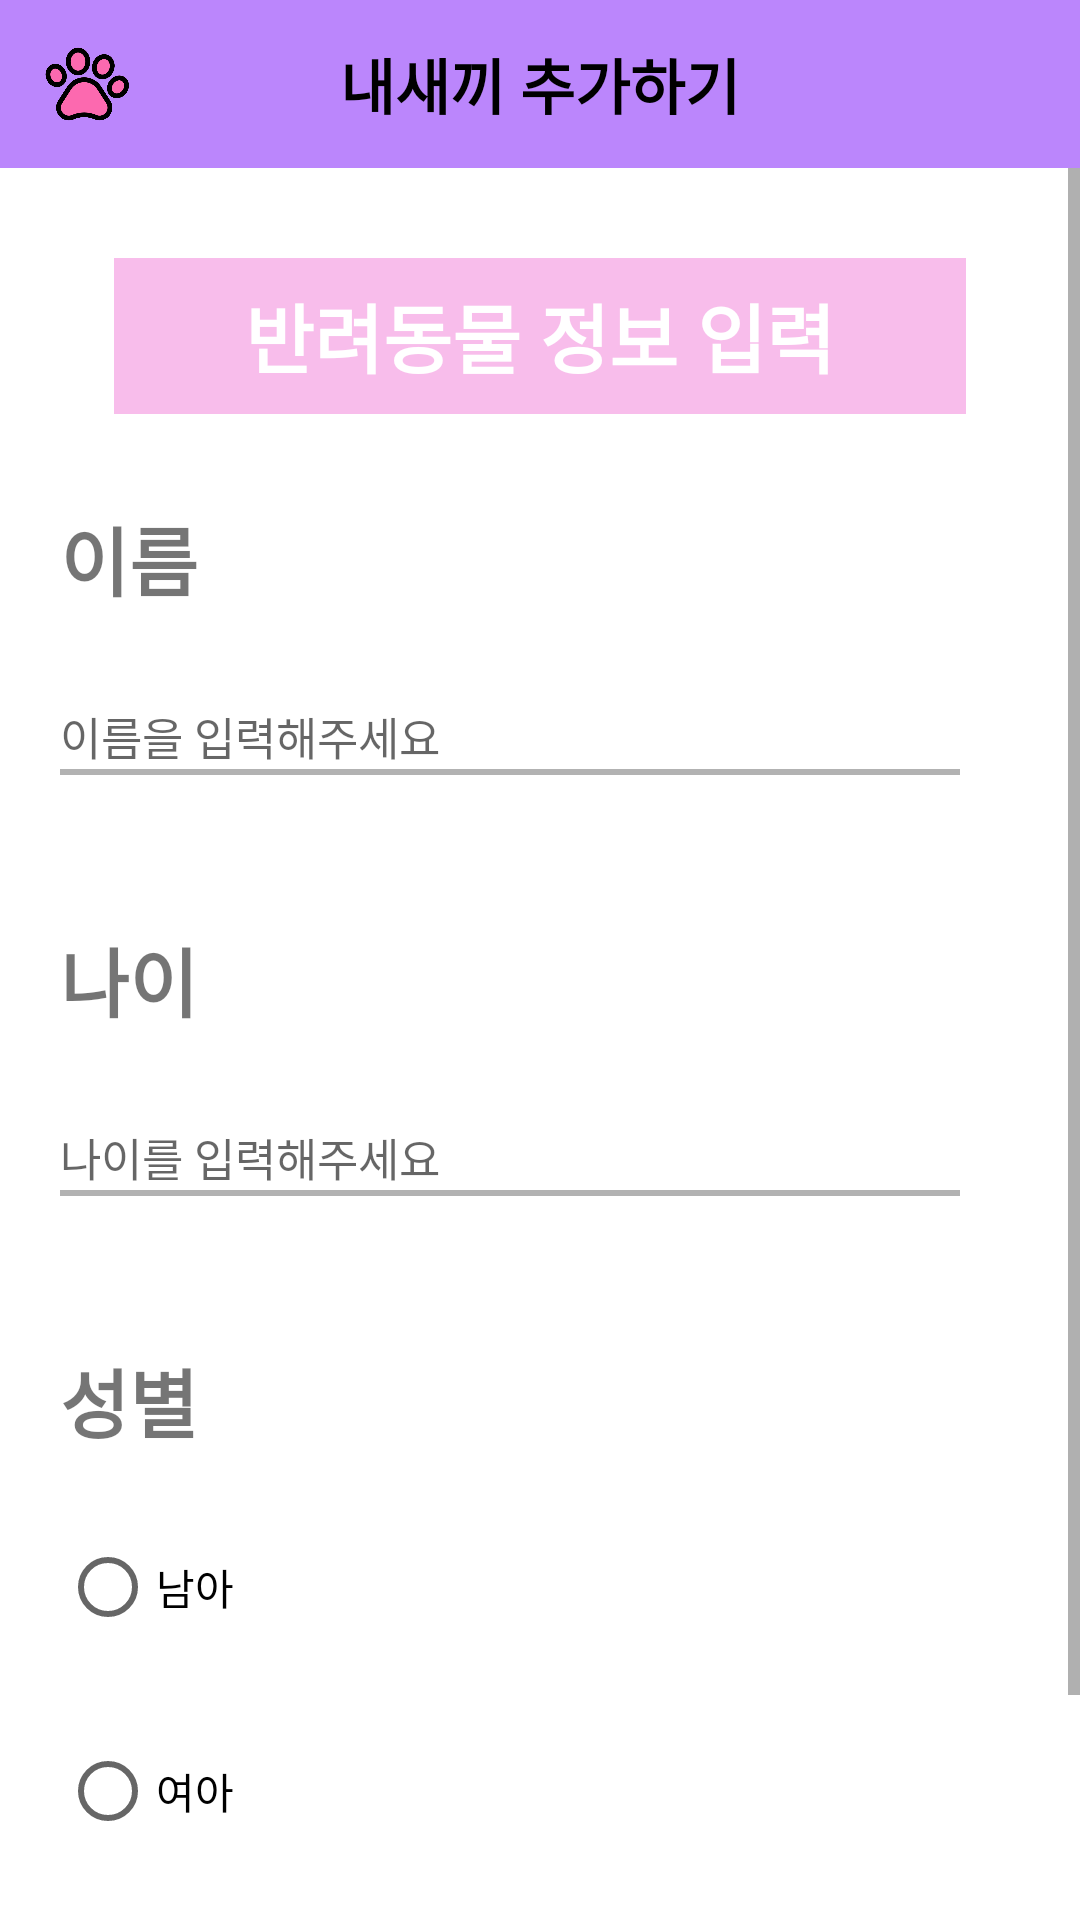

Produce the Android XML layout that renders to this screen, including the resource entries it uses.
<!-- AndroidManifest.xml: application theme Theme.FootprintApp -->
<!-- res/layout/fragment_my_dog.xml -->
<?xml version="1.0" encoding="utf-8"?>
<androidx.constraintlayout.widget.ConstraintLayout xmlns:android="http://schemas.android.com/apk/res/android"
    xmlns:app="http://schemas.android.com/apk/res-auto"
    xmlns:tools="http://schemas.android.com/tools"
    android:layout_width="match_parent"
    android:layout_height="match_parent"
    tools:context=".ui.mypage.MyDogFragment">

    <com.google.android.material.appbar.AppBarLayout
        android:id="@+id/AppBarLayout"
        android:layout_width="match_parent"
        android:layout_height="?attr/actionBarSize"
        android:backgroundTint="@color/purple_200"
        android:theme="@style/ThemeOverlay.AppCompat.Dark.ActionBar"
        app:layout_constraintTop_toTopOf="parent">


        <androidx.constraintlayout.widget.ConstraintLayout
            android:layout_width="match_parent"
            android:layout_height="match_parent">

            <ImageView
                android:id="@+id/appbar_icon"
                android:layout_width="30dp"
                android:layout_height="30dp"
                android:layout_marginStart="15dp"
                android:src="@drawable/ic_pawprint_on"
                app:layout_constraintBottom_toBottomOf="parent"
                app:layout_constraintStart_toStartOf="parent"
                app:layout_constraintTop_toTopOf="parent" />

            <TextView
                android:id="@+id/community"
                android:layout_width="wrap_content"
                android:layout_height="wrap_content"
                android:text="내새끼 추가하기"
                android:textSize="20sp"
                android:textStyle="bold"
                android:textColor="@color/black"
                app:layout_constraintBottom_toBottomOf="parent"
                app:layout_constraintEnd_toEndOf="parent"
                app:layout_constraintStart_toStartOf="parent"
                app:layout_constraintTop_toTopOf="parent" />

        </androidx.constraintlayout.widget.ConstraintLayout>

    </com.google.android.material.appbar.AppBarLayout>

    <androidx.constraintlayout.widget.ConstraintLayout
        android:id="@+id/cl_container"
        android:layout_width="0dp"
        android:layout_height="0dp"
        app:layout_constraintBottom_toBottomOf="parent"
        app:layout_constraintEnd_toEndOf="parent"
        app:layout_constraintStart_toStartOf="parent"
        app:layout_constraintTop_toBottomOf="@id/AppBarLayout">

        <ScrollView
            android:layout_width="match_parent"
            android:layout_height="match_parent">


            <androidx.constraintlayout.widget.ConstraintLayout
                android:layout_width="match_parent"
                android:layout_height="match_parent">

                <TextView
                    android:id="@+id/dog_Name"
                    android:layout_width="284dp"
                    android:layout_height="52dp"
                    android:layout_marginTop="30dp"
                    android:background="@drawable/background"
                    android:backgroundTint="#F8BDEB"
                    android:gravity="center"
                    android:text="반려동물 정보 입력"
                    android:textColor="@color/white"
                    android:textSize="25sp"
                    android:textStyle="bold"
                    app:layout_constraintEnd_toEndOf="parent"
                    app:layout_constraintStart_toStartOf="parent"
                    app:layout_constraintTop_toTopOf="parent" />

                <TextView
                    android:id="@+id/dogName"
                    android:layout_width="wrap_content"
                    android:layout_height="wrap_content"
                    android:layout_marginStart="20dp"
                    android:layout_marginTop="30dp"
                    android:text="이름"
                    android:textSize="25sp"
                    android:textStyle="bold"
                    app:layout_constraintStart_toStartOf="parent"
                    app:layout_constraintTop_toBottomOf="@+id/dog_Name">

                </TextView>

                <EditText
                    android:id="@+id/dogplusNameword"
                    android:layout_width="300dp"
                    android:layout_height="wrap_content"
                    android:layout_marginTop="30dp"
                    android:background="@null"
                    android:hint="이름을 입력해주세요"
                    android:textColor="#4D000000"
                    android:textSize="15sp"

                    app:layout_constraintStart_toStartOf="@+id/dogName"
                    app:layout_constraintTop_toBottomOf="@+id/dogName" />

                <View
                    android:id="@+id/view_4"
                    android:layout_width="300dp"
                    android:layout_height="2dp"
                    android:background="#4D000000"
                    app:layout_constraintStart_toStartOf="@+id/dogplusAge"
                    app:layout_constraintTop_toBottomOf="@+id/dogplusAge">

                </View>

                <TextView
                    android:id="@+id/dogage"
                    android:layout_width="wrap_content"
                    android:layout_height="wrap_content"
                    android:layout_marginTop="50dp"
                    android:text="나이"
                    android:textSize="25sp"
                    android:textStyle="bold"
                    app:layout_constraintStart_toStartOf="@+id/dogName"
                    app:layout_constraintTop_toBottomOf="@+id/view_5">

                </TextView>

                <EditText
                    android:id="@+id/dogplusAge"
                    android:layout_width="300dp"
                    android:layout_height="wrap_content"
                    android:layout_marginTop="30dp"
                    android:background="@null"
                    android:hint="나이를 입력해주세요"
                    android:inputType="number"
                    android:textColor="#4D000000"
                    android:textSize="15sp"
                    app:layout_constraintStart_toStartOf="@+id/dogage"
                    app:layout_constraintTop_toBottomOf="@+id/dogage" />

                <View
                    android:id="@+id/view_5"
                    android:layout_width="300dp"
                    android:layout_height="2dp"
                    android:background="#4D000000"
                    app:layout_constraintStart_toStartOf="@+id/dogplusNameword"
                    app:layout_constraintTop_toBottomOf="@+id/dogplusNameword" />

                <TextView
                    android:id="@+id/dogsex"
                    android:layout_width="wrap_content"
                    android:layout_height="wrap_content"
                    android:layout_marginTop="50dp"
                    android:text="성별"
                    android:textSize="25sp"
                    android:textStyle="bold"
                    app:layout_constraintStart_toStartOf="@+id/dogage"
                    app:layout_constraintTop_toBottomOf="@+id/view_4">

                </TextView>

                <androidx.cardview.widget.CardView
                    android:id="@+id/cv_upload_image"
                    android:layout_width="60dp"
                    android:layout_height="60dp"
                    android:layout_marginBottom="10dp"
                    app:cardCornerRadius="100dp"
                    app:layout_constraintBottom_toBottomOf="parent"
                    app:layout_constraintEnd_toEndOf="parent"
                    app:layout_constraintStart_toStartOf="parent">

                    <ImageView
                        android:id="@+id/iv_upload_image"
                        android:layout_width="36dp"
                        android:layout_height="25dp"
                        android:layout_gravity="center"
                        android:src="@drawable/ic_opengallery" />

                </androidx.cardview.widget.CardView>

                <RadioGroup
                    android:id="@+id/dogSexGroup"
                    android:layout_width="wrap_content"
                    android:layout_height="wrap_content"
                    app:layout_constraintStart_toStartOf="@+id/dogsex"
                    app:layout_constraintTop_toBottomOf="@+id/dogsex">

                    <RadioButton
                        android:id="@+id/man"
                        android:layout_width="wrap_content"
                        android:layout_height="wrap_content"
                        android:layout_marginTop="20dp"
                        android:text="남아"
                        app:layout_constraintStart_toStartOf="@+id/dogsex"
                        app:layout_constraintTop_toBottomOf="@+id/dogsex" />

                    <RadioButton
                        android:id="@+id/woman"
                        android:layout_width="wrap_content"
                        android:layout_height="wrap_content"
                        android:layout_marginTop="20dp"
                        android:text="여아"
                        app:layout_constraintStart_toStartOf="@+id/man"
                        app:layout_constraintTop_toBottomOf="@+id/man" />

                </RadioGroup>


                <TextView
                    android:id="@+id/dogComplete"
                    android:layout_width="70dp"
                    android:layout_height="45dp"
                    android:layout_marginTop="50dp"
                    android:layout_marginEnd="50dp"
                    android:layout_marginBottom="10dp"
                    android:background="@drawable/background"
                    android:backgroundTint="#F8BDEB"
                    android:gravity="center"
                    android:text="완료"
                    android:textColor="@color/white"
                    android:textSize="30sp"
                    android:textStyle="bold"
                    app:layout_constraintBottom_toBottomOf="parent"
                    app:layout_constraintEnd_toEndOf="parent"
                    app:layout_constraintTop_toBottomOf="@+id/dogSexGroup" />

                <TextView
                    android:id="@+id/cance"
                    android:layout_width="70dp"
                    android:layout_height="45dp"
                    android:layout_marginStart="50dp"
                    android:background="@drawable/background"
                    android:backgroundTint="#F8BDEB"
                    android:gravity="center"
                    android:text="취소"
                    android:textColor="@color/white"
                    android:textSize="30sp"
                    android:textStyle="bold"
                    app:layout_constraintBottom_toBottomOf="@+id/dogComplete"
                    app:layout_constraintStart_toStartOf="parent"
                    app:layout_constraintTop_toTopOf="@+id/dogComplete" />
            </androidx.constraintlayout.widget.ConstraintLayout>
        </ScrollView>
    </androidx.constraintlayout.widget.ConstraintLayout>
</androidx.constraintlayout.widget.ConstraintLayout>
<!-- resources referenced by this layout -->
<resources>
  <color name="black">#FF000000</color>
  <color name="purple_200">#FFBB86FC</color>
  <color name="white">#FFFFFFFF</color>
  <!-- drawable background (drawable) -->
  <?xml version="1.0" encoding="utf-8"?>
  <shape xmlns:android="http://schemas.android.com/apk/res/android">
  
       <stroke android:color="@color/black" android:width="1dp">
  
       </stroke>
  
  
  </shape>
  <!-- drawable ic_opengallery: png bitmap (drawable, 8932 bytes) -->
  <!-- drawable ic_pawprint_on: png bitmap (drawable, 58935 bytes) -->
  <style name="Theme.FootprintApp" parent="Theme.MaterialComponents.DayNight.NoActionBar">
          
          <item name="colorPrimary">@color/white</item>
          <item name="colorPrimaryVariant">@color/purple_700</item>
          <item name="colorOnPrimary">@color/white</item>
          
          <item name="colorSecondary">@color/teal_200</item>
          <item name="colorSecondaryVariant">@color/teal_700</item>
          <item name="colorOnSecondary">@color/black</item>
          
          <item name="android:statusBarColor">@android:color/transparent</item>
          <item name="android:windowLightStatusBar">true</item>
          
      </style>
  <color name="purple_700">#FF3700B3</color>
  <color name="teal_200">#FF03DAC5</color>
  <color name="teal_700">#FF018786</color>
</resources>
